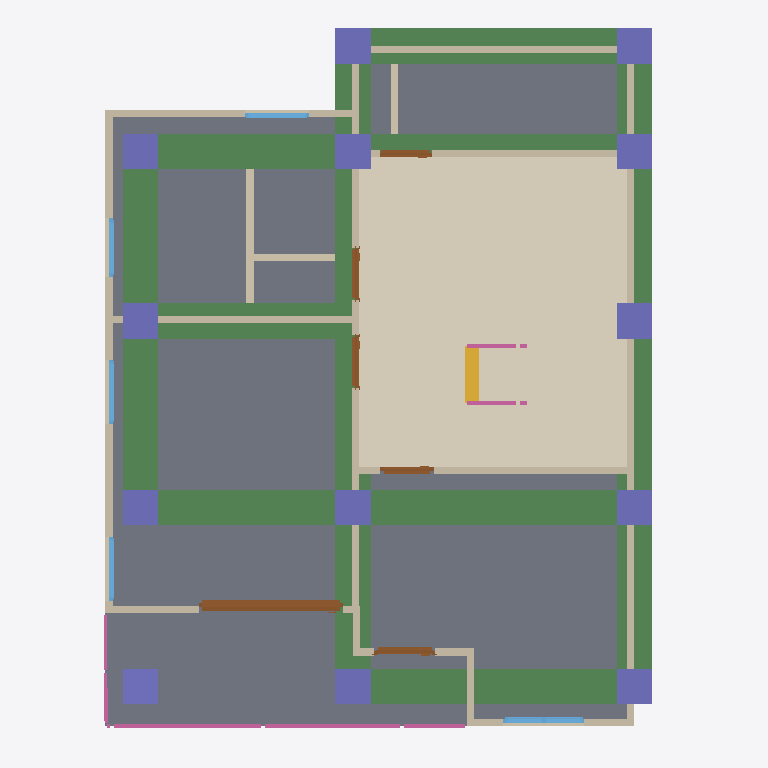
Plan cut of the same IFC building model at storey '2F' (level 3.00 m, cut at 4.40 m), seen from above with north up, elements coloured by IFC class: 18 walls (beige), 13 columns (violet), 8 beams (green), 6 doors (brown), 6 railings (pink), 5 windows (light blue), 2 slabs (grey), 1 covering (cream), 1 stair flight (yellow). Cut surfaces are drawn darker.
Extent 10.0 m × 10.1 m × 7.1 m (x, y, z). Storeys (3): GF at 0.00 m; 2F at 3.00 m; Roof at 6.00 m. Elements (118): 35 IfcColumn, 28 IfcWall, 16 IfcBeam, 10 IfcDoor, 9 IfcRailing, 9 IfcWindow, 6 IfcSlab, 2 IfcCovering, 2 IfcStairFlight, 1 IfcRoof.

HEADER;
FILE_DESCRIPTION(('ViewDefinition[DesignTransferView]'),'2;1');
FILE_NAME('s05-activity.ifc','2026-10-07T15:36:46+08:00',(''),(''),'IfcOpenShell 0.8.5-post1','Bonsai 0.8.5-post1','Nobody');
FILE_SCHEMA(('IFC4'));
ENDSEC;
DATA;
#1=IFCPROJECT('0VmMEGSK1FQeYE9APaZkj_',$,'My Project',$,$,$,$,(#10,#22),#5);
#27=IFCSITE('2FErHco0r4sv0UYCQLUO8u',$,'My Site',$,$,#50,$,$,$,$,$,$,$,$);
#33=IFCBUILDING('05wgutFbb3fuaagTU79aJn',$,'My Building',$,$,#56,$,$,$,$,$,$);
#39=IFCBUILDINGSTOREY('3LNe2SskP1NwfEDcQJAfjX',$,'2F',$,$,#18762,$,$,$,$);
#148=IFCBUILDINGSTOREY('0xUZWbYBnAnxh$5fG5CMUj',$,'GF',$,$,#164,$,$,$,$);
#12653=IFCBUILDINGSTOREY('2htxwHTDL8evZaa$$Y6pV7',$,'Roof',$,$,#12674,$,$,$,$);
#10430=IFCSLAB('3ibc$wOwb1leaICN_jRBgE',$,'Slab',$,$,#18847,#10444,$,$);
#15864=IFCCOVERING('0x4Wb50GnFaeQT8Kj8gnWm',$,'Covering',$,$,#18862,#15878,$,$);
#10408=IFCSLAB('1UvMyoIJDAYxcvtIuivRkM',$,'Slab',$,$,#18842,#10422,$,$);
#19708=IFCBEAM('1ypLJOO8n7NPyernDOZQAu',$,'Beam',$,$,#19715,#19719,$,$);
#19494=IFCBEAM('25W37UjSr1SBKvG9SqJIzZ',$,'Beam',$,$,#19502,#19506,$,$);
#19517=IFCBEAM('1GgwqHKwLCtP2Uo1YDe0Iy',$,'Beam',$,$,#19524,#19528,$,$);
#19664=IFCBEAM('3J_Db4Y$TBWR$qt4hoYMWw',$,'Beam',$,$,#19671,#19675,$,$);
#19539=IFCBEAM('2acdsYblb2ER8WmmMfDmp5',$,'Beam',$,$,#19546,#19550,$,$);
#19730=IFCBEAM('1vlFRNS5TDfQHbExdyRJt3',$,'Beam',$,$,#19766,#19741,$,$);
#19627=IFCBEAM('0vmlL12152tu8xag99zpG7',$,'Beam',$,$,#19663,#19638,$,$);
#19686=IFCBEAM('0B6XOtNSXDRgGSg$7fFTi6',$,'Beam',$,$,#19693,#19697,$,$);
#9153=IFCWALL('1nIGOtuD50Rg7GKB0e3UAw',$,'Wall',$,$,#18832,#9159,$,$);
#8960=IFCWALL('3LMds3TUPB6vmW08RdL5M3',$,'Wall',$,$,#18777,#8966,$,$);
#9792=IFCWALL('2Kvk1vysb44v$D_21COZC0',$,'Wall',$,$,#18807,#9798,$,$);
#8885=IFCWALL('1vapIkxbD85eYgcv3Liw8E',$,'Wall',$,$,#18792,#8891,$,$);
#14345=IFCDOOR('2EXOBivsr1jOOW2g8ZEhzr',$,'Door',$,$,#14628,#14354,$,2.0,2.047816753387451,$,.SLIDING_TO_LEFT.,$);
#9987=IFCWALL('1vZRrQDjf42h065vy_eXw9',$,'Wall',$,$,#18817,#9993,$,$);
#8935=IFCWALL('1gWiuXD0LARQWv9$sz_omD',$,'Wall',$,$,#18767,#8941,$,$);
#9922=IFCWALL('2gjDx$EAPF9uJ3llfM$iIX',$,'Wall',$,$,#18812,#9928,$,$);
#9625=IFCWALL('2Dt0jQstn0veYLYfZaVqHf',$,'Wall',$,$,#18797,#9631,$,$);
#19882=IFCCOLUMN('0YMCNx$1j0yuNmodilA2Kc',$,'Column',$,$,#19908,#19893,$,$);
#19833=IFCCOLUMN('3AZJjGbgn5dheL5uo4CCX4',$,'Column',$,$,#20497,#19844,$,$);
#19855=IFCCOLUMN('3n8wjou6j3CvfLBjBq7GQa',$,'Column',$,$,#19881,#19866,$,$);
#19985=IFCCOLUMN('1iOIsbNZT50h0vot4lyKQG',$,'Column',$,$,#20011,#19996,$,$);
#20078=IFCCOLUMN('0B9qG8POP1UuDtpVPCUIbs',$,'Column',$,$,#20126,#20089,$,$);
#20198=IFCCOLUMN('3F_6OpWPf8BhedEWZCagoy',$,'Column',$,$,#20507,#20209,$,$);
#20530=IFCCOLUMN('1rmmA65obBcBhJIfxezzdK',$,'Column',$,$,#20556,#20541,$,$);
#19811=IFCCOLUMN('1VuWDb1hHAlOTMbGhoWzSx',$,'Column',$,$,#19818,#19822,$,$);
#19909=IFCCOLUMN('3O0Ep0Rv1DihSkzpt$ut4q',$,'Column',$,$,#19935,#19920,$,$);
#19958=IFCCOLUMN('3iFtaT_213ueNsUo7ksIJr',$,'Column',$,$,#19984,#19969,$,$);
#20100=IFCCOLUMN('3iDSTwiXrCiPXGjorccigu',$,'Column',$,$,#20502,#20111,$,$);
#20171=IFCCOLUMN('3SImWt1$r65wc2ANaAzFUs',$,'Column',$,$,#20197,#20182,$,$);
#20557=IFCCOLUMN('0g9b0Pjc116fzGMNdcwxzV',$,'Column',$,$,#20583,#20568,$,$);
#957=IFCWALL('00EiEDGa11ZPT4OkQHVQwI',$,'Wall',$,$,#999,#963,$,$);
#10124=IFCWALL('2TyYi6Ba5Cfuz8lD9ixaBJ',$,'Wall',$,$,#18827,#10130,$,$);
#15822=IFCSTAIRFLIGHT('37qfFY0qX5YuxnUSP6qWFM',$,'StairFlight',$,$,#15903,#15831,$,8,7,0.15000000596046448,0.25,.STRAIGHT.);
#9345=IFCWALL('1SbTwXVXj4UwIzS0TVcqv4',$,'Wall',$,$,#18787,#9351,$,$);
#1052=IFCWALL('0KaKs7SFz0FRUcK0cNVGCP',$,'Wall',$,$,#1427,#1058,$,$);
#18633=IFCRAILING('323M0bYTzE4AyLYyDJWhRJ',$,'Railing',$,'FRAMELESS_PANEL',#18867,#18642,$,.USERDEFINED.);
#18722=IFCRAILING('2SJ6yyJZv5BeBrH1El1O2H',$,'Railing',$,'FRAMELESS_PANEL',#18872,#18735,$,.USERDEFINED.);
#414=IFCWALL('1dVvBXt81CBggJY0ySVTnE',$,'Wall',$,$,#680,#420,$,$);
#10099=IFCWALL('050RM662b6CeEFiZj6Upph',$,'Wall',$,$,#18822,#10105,$,$);
#15553=IFCWINDOW('1BQi3NQiX9AguJ2laa8dPG',$,'Window',$,$,#15637,#15562,$,0.8999999761581421,1.1472599506378174,$,$,$);
#10560=IFCDOOR('2pX58X88r3$8dBiaU6besB',$,'Door',$,$,#11295,#10569,$,2.0,0.8653851747512817,$,.SINGLE_SWING_LEFT.,$);
#10074=IFCWALL('1Bb7cyqtPFf9rHdqo$l60c',$,'Wall',$,$,#18837,#10080,$,$);
#11404=IFCDOOR('3zUTDRYcD5XRpc72zk7BTL',$,'Door',$,$,#12279,#11413,$,2.0,0.744233250617981,$,.SINGLE_SWING_RIGHT.,$);
#11726=IFCDOOR('1M$kDhp0P2BAIpWkWgOtJ_',$,'Door',$,$,#12118,#11735,$,2.0,0.744233250617981,$,.DOUBLE_SWING_LEFT.,$);
#12119=IFCDOOR('0adVSS$51ByuKvlnuwhdeK',$,'Door',$,$,#12294,#12127,$,2.0,0.744233250617981,$,.DOUBLE_SWING_LEFT.,$);
#10967=IFCDOOR('3LotO5h0nBDPVjhLKFqxnv',$,'Door',$,$,#11180,#10976,$,2.0,0.7635922431945801,$,.SINGLE_SWING_RIGHT.,$);
#13486=IFCRAILING('1AhwSYN$X3gxXg_nIQMiIx',$,'Railing',$,'FRAMELESS_PANEL',#18857,#13495,$,.USERDEFINED.);
#8910=IFCWALL('0sCQz_Lk501AII7nz5aV0M',$,'Wall',$,$,#18772,#8916,$,$);
#13813=IFCWINDOW('1jefXQphvFZ9GcGtgfM6E5',$,'Window',$,$,#15199,#13822,$,0.8999999761581421,0.9149071574211121,$,.DOUBLE_PANEL_VERTICAL.,$);
#14710=IFCWINDOW('3WeQJ3ewn6bhguqpiDyO1u',$,'Window',$,$,#15169,#14718,$,0.8999999761581421,0.9149071574211121,$,.SINGLE_PANEL.,$);
#15018=IFCWINDOW('3A2t$tKn1E2fTnVYaW1zlX',$,'Window',$,$,#15184,#15026,$,0.8999999761581421,0.9149071574211121,$,$,$);
#13375=IFCRAILING('2A71BtUt93e8GQ03dapEyx',$,'Railing',$,'FRAMELESS_PANEL',#18852,#13384,$,.USERDEFINED.);
#9370=IFCWALL('2lLRok5Vv68Ogl4etmQ6b7',$,'Wall',$,$,#18782,#9376,$,$);
#15200=IFCWINDOW('0N1Bt70V514hShwR86BaAQ',$,'Window',$,$,#15284,#15209,$,0.8999999761581421,0.829849123954773,$,$,$);
#18335=IFCRAILING('3DH1s9QsPCfgEyMq0EJXaj',$,'Railing',$,'FRAMELESS_PANEL',#18752,#18344,$,.USERDEFINED.);
#17958=IFCRAILING('2F47au6010FO2olvRoPmxm',$,'Railing',$,'FRAMELESS_PANEL',#18269,#17967,$,.USERDEFINED.);
#9663=IFCWALL('0zZ0nZ6Hj62vK8esEriiNC',$,'Wall',$,$,#18802,#9669,$,$);
ENDSEC;
